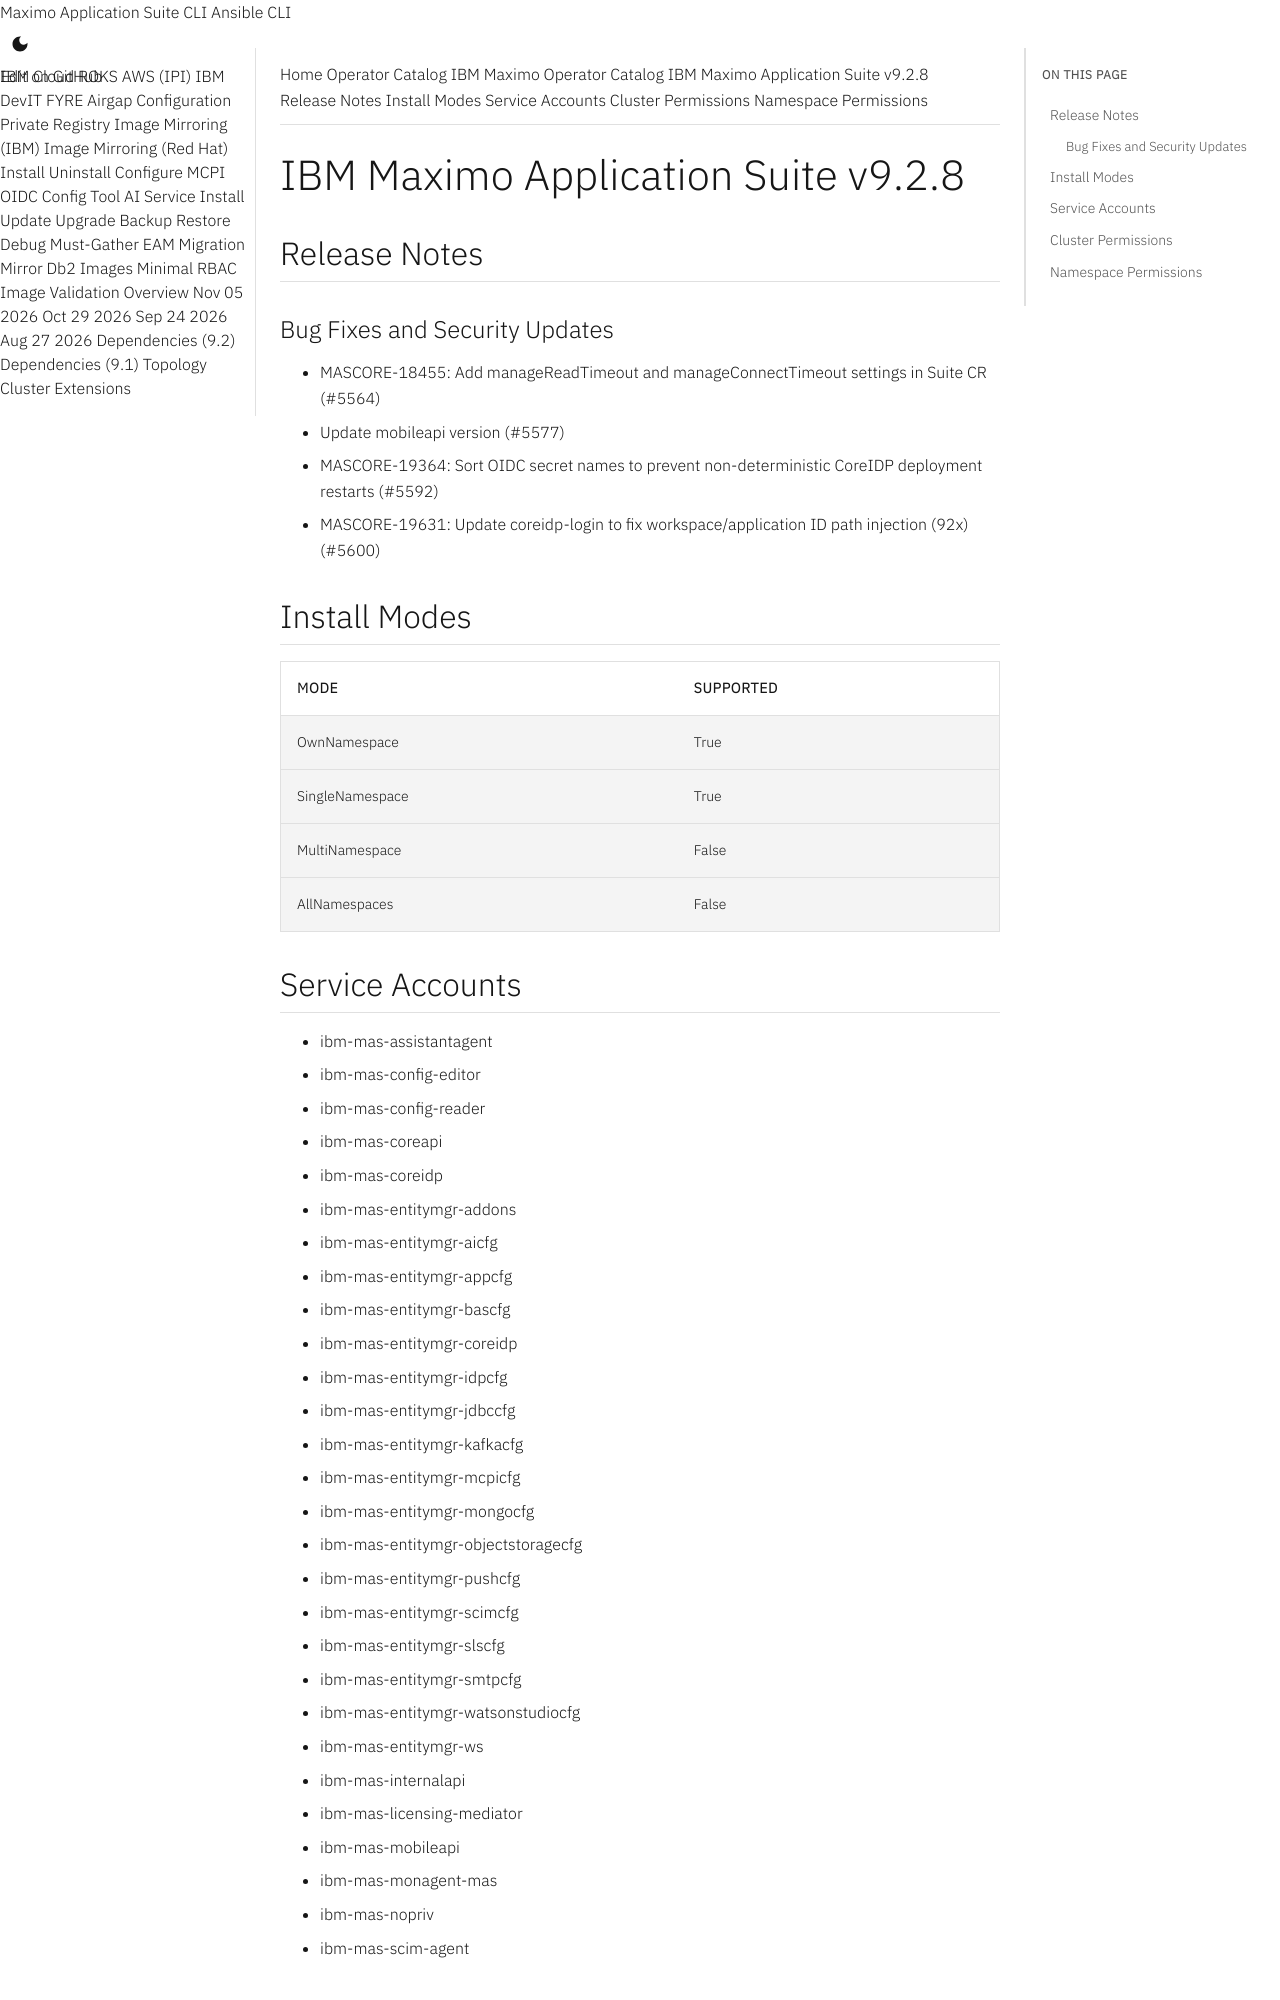

repository: ibm-mas/cli · page: catalogs/packages/ibm-mas/9.2.8/index.html · generator: mkdocs

extra_breadcrumb_title_1: Operator Catalog
extra_breadcrumb_title_2: IBM Maximo Operator Catalog
extra_breadcrumb_url_2: ../../../
nav_title: Operator Catalog

IBM Maximo Application Suite v9.2.8
================================================================================

Release Notes
--------------------------------------------------------------------------------
### Bug Fixes and Security Updates
- MASCORE-18455: Add manageReadTimeout and manageConnectTimeout settings in Suite CR (#5564)
- Update mobileapi version (#5577)
- MASCORE-19364: Sort OIDC secret names to prevent non-deterministic CoreIDP deployment restarts (#5592)
- MASCORE-19631: Update coreidp-login to fix workspace/application ID path injection (92x) (#5600)

Install Modes
--------------------------------------------------------------------------------
| Mode                 | Supported |
| :------------------- | :-------- |
| OwnNamespace         | True      |
| SingleNamespace      | True      |
| MultiNamespace       | False     |
| AllNamespaces        | False     |

Service Accounts
--------------------------------------------------------------------------------
- ibm-mas-assistantagent
- ibm-mas-config-editor
- ibm-mas-config-reader
- ibm-mas-coreapi
- ibm-mas-coreidp
- ibm-mas-entitymgr-addons
- ibm-mas-entitymgr-aicfg
- ibm-mas-entitymgr-appcfg
- ibm-mas-entitymgr-bascfg
- ibm-mas-entitymgr-coreidp
- ibm-mas-entitymgr-idpcfg
- ibm-mas-entitymgr-jdbccfg
- ibm-mas-entitymgr-kafkacfg
- ibm-mas-entitymgr-mcpicfg
- ibm-mas-entitymgr-mongocfg
- ibm-mas-entitymgr-objectstoragecfg
- ibm-mas-entitymgr-pushcfg
- ibm-mas-entitymgr-scimcfg
- ibm-mas-entitymgr-slscfg
- ibm-mas-entitymgr-smtpcfg
- ibm-mas-entitymgr-watsonstudiocfg
- ibm-mas-entitymgr-ws
- ibm-mas-internalapi
- ibm-mas-licensing-mediator
- ibm-mas-mobileapi
- ibm-mas-monagent-mas
- ibm-mas-nopriv
- ibm-mas-scim-agent

Cluster Permissions
--------------------------------------------------------------------------------
No cluster permissions
